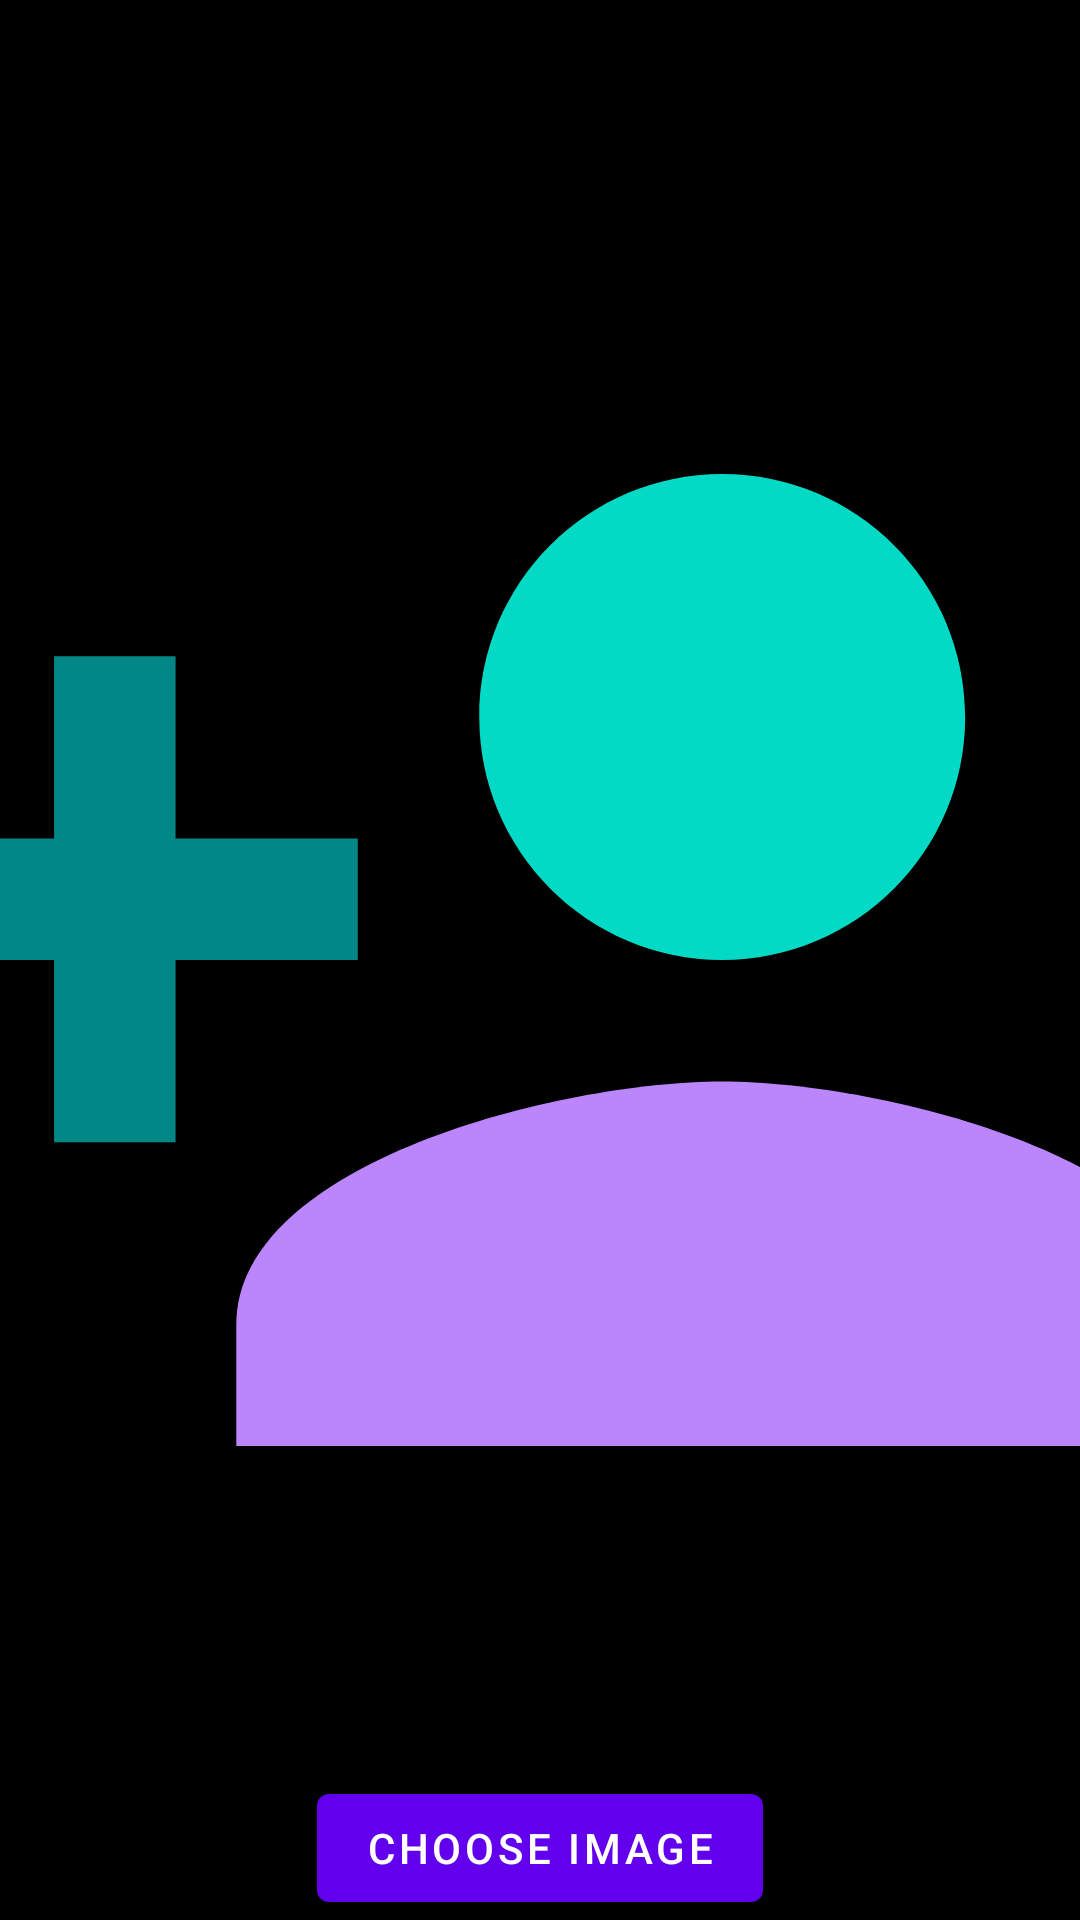

Layout XML and referenced resources for this Android screen:
<!-- AndroidManifest.xml: application theme SplashTheme -->
<!-- res/layout/activity_crop_image_example.xml -->
<?xml version="1.0" encoding="utf-8"?>
<androidx.constraintlayout.widget.ConstraintLayout xmlns:android="http://schemas.android.com/apk/res/android"
    xmlns:app="http://schemas.android.com/apk/res-auto"
    xmlns:tools="http://schemas.android.com/tools"
    android:layout_width="match_parent"
    android:layout_height="match_parent"
    tools:context=".cropimage.CropImageActivity">


    <ImageView
        android:id="@+id/hCropedIv"
        android:layout_width="match_parent"
        android:layout_height="0dp"
        app:layout_constraintBottom_toTopOf="@+id/hChoseImageB"
        app:layout_constraintDimensionRatio="16:9"
        app:layout_constraintEnd_toEndOf="parent"
        app:layout_constraintStart_toStartOf="parent"
        app:layout_constraintTop_toTopOf="parent" />

    <Button
        android:id="@+id/hChoseImageB"
        android:layout_width="wrap_content"
        android:layout_height="wrap_content"
        android:text="choose image"
        app:layout_constraintBottom_toBottomOf="parent"
        app:layout_constraintEnd_toEndOf="parent"
        app:layout_constraintStart_toStartOf="parent" />
</androidx.constraintlayout.widget.ConstraintLayout>
<!-- resources referenced by this layout -->
<resources>
  <style name="SplashTheme" parent="Theme.MaterialComponents.DayNight.NoActionBar">
          <item name="android:windowBackground">@drawable/splash_image</item>
          <item name="android:statusBarColor">@color/black</item>
      </style>
  <!-- drawable splash_image (drawable) -->
  <?xml version="1.0" encoding="utf-8"?>
  <layer-list xmlns:android="http://schemas.android.com/apk/res/android">
      <item android:drawable="@color/black" />
      <item android:drawable="@drawable/ic_logo"  android:gravity="center"/>
  </layer-list>
  <color name="black">#FF000000</color>
  <!-- drawable ic_logo (drawable) -->
  <vector xmlns:android="http://schemas.android.com/apk/res/android"
      android:width="512dp"
      android:height="512dp"
      android:viewportWidth="469.333"
      android:viewportHeight="469.333">
    <path
        android:pathData="M290.347,271.786c-49.462,0 -148.48,24.778 -148.48,74.24l0,37.12l296.96,0l0,-37.12C438.826,296.564 339.809,271.786 290.347,271.786z"
        android:fillColor="@color/purple_200"/>
    <path
        android:pathData="M290.347,234.667c41.018,0 74.24,-33.315 74.24,-74.24C364.587,119.409 331.364,86.187 290.347,86.187s-74.24,33.223 -74.24,74.24C216.106,201.351 249.329,234.667 290.347,234.667z"
        android:fillColor="@color/teal_200"/>
    <path
        android:pathData="M178.987,197.547l-55.68,0l0,-55.68l-37.12,0l0,55.68l-55.68,0l0,37.12l55.68,0l0,55.68l37.12,0l0,-55.68l55.68,0z"
        android:fillColor="@color/teal_700"/>
  </vector>
  <color name="purple_200">#FFBB86FC</color>
  <color name="teal_200">#FF03DAC5</color>
  <color name="teal_700">#FF018786</color>
</resources>
